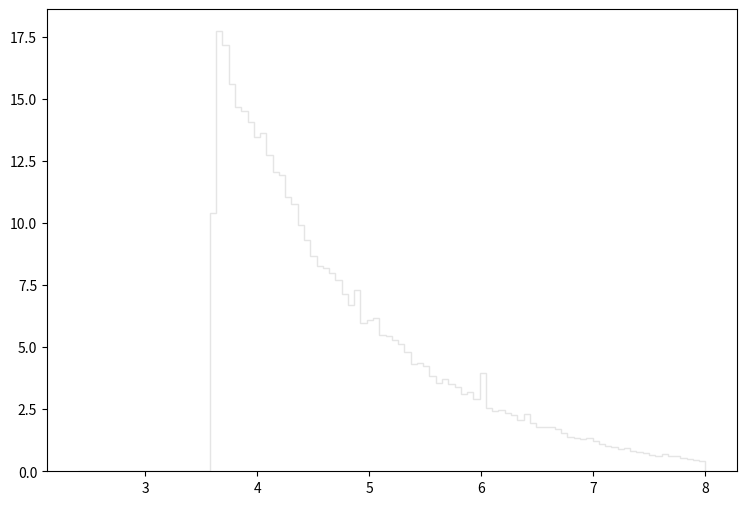

The matplotlib source for this figure: (Note: this script raises an exception after producing the figure.)
def selection_8():

    # Library import
    import numpy
    import matplotlib
    import matplotlib.pyplot   as plt
    import matplotlib.gridspec as gridspec

    # Library version
    matplotlib_version = matplotlib.__version__
    numpy_version      = numpy.__version__

    # Histo binning
    xBinning = numpy.linspace(2.4,8.0,101,endpoint=True)

    # Creating data sequence: middle of each bin
    xData = numpy.array([2.428,2.484,2.54,2.596,2.652,2.708,2.764,2.82,2.876,2.932,2.988,3.044,3.1,3.156,3.212,3.268,3.324,3.38,3.436,3.492,3.548,3.604,3.66,3.716,3.772,3.828,3.884,3.94,3.996,4.052,4.108,4.164,4.22,4.276,4.332,4.388,4.444,4.5,4.556,4.612,4.668,4.724,4.78,4.836,4.892,4.948,5.004,5.06,5.116,5.172,5.228,5.284,5.34,5.396,5.452,5.508,5.564,5.62,5.676,5.732,5.788,5.844,5.9,5.956,6.012,6.068,6.124,6.18,6.236,6.292,6.348,6.404,6.46,6.516,6.572,6.628,6.684,6.74,6.796,6.852,6.908,6.964,7.02,7.076,7.132,7.188,7.244,7.3,7.356,7.412,7.468,7.524,7.58,7.636,7.692,7.748,7.804,7.86,7.916,7.972])

    # Creating weights for histo: y9_sdETA_0
    y9_sdETA_0_weights = numpy.array([0.0,0.0,0.0,0.0,0.0,0.0,0.0,0.0,0.0,0.0,0.0,0.0,0.0,0.0,0.0,0.0,0.0,0.0,0.0,0.0,0.0,9.77257965601,16.7939336611,16.1388782204,14.7755473844,14.0754599821,13.5432284366,13.1788567477,12.5934012475,12.1635216146,11.5002821809,10.689654873,10.243399254,9.8544595861,10.0509754183,8.90872839358,8.86369243203,8.03668513815,7.68050144226,7.80332533739,7.50854958908,6.94356607147,6.82893016935,6.5054984455,6.00192687546,5.77265907121,5.91185895236,5.69487113763,5.28136749068,5.02753570741,4.84329986471,4.49120816533,4.54443211989,4.12274447993,4.22918838905,3.93032064423,3.67648726095,3.50044181127,3.35714873361,3.38171351264,3.31620796857,3.01324582724,3.05009259578,2.85357636357,2.62840175583,2.45645030264,2.33362800751,2.4196035341,2.28040485295,2.2271816984,2.00200709065,2.02657146968,1.89146678503,1.7686440899,1.7686440899,1.76045609689,1.66629217729,1.52299909964,1.38380041849,1.34285965344,1.3019188884,1.3019188884,1.2118489653,1.08493227367,1.0194267296,0.986674357561,0.89251043796,0.908886823977,0.798346518359,0.773781739332,0.720558584775,0.642771051191,0.626394665174,0.700088202253,0.593642293138,0.597736289643,0.532230745573,0.491289980529,0.462631604998,0.405314453936])

    # Creating weights for histo: y9_sdETA_1
    y9_sdETA_1_weights = numpy.array([0.0,0.0,0.0,0.0,0.0,0.0,0.0,0.0,0.0,0.0,0.0,0.0,0.0,0.0,0.0,0.0,0.0,0.0,0.0,0.0,0.0,0.0,0.0,0.0,0.0,0.0,0.0,0.0,0.0,0.0,0.0,0.0,0.0,0.0,0.0,0.0,0.0,0.0,0.0,0.0,0.0,0.0,0.0,0.0,0.0,0.0,0.0,0.0,0.0,0.0,0.0,0.0,0.0,0.0,0.0,0.0,0.0,0.0,0.0,0.0,0.0,0.0,0.0,0.0,0.0,0.0121753363378,0.0,0.0,0.0,0.0,0.012124083239,0.0,0.0,0.0,0.0,0.0,0.0,0.0,0.0,0.0,0.0,0.0,0.0,0.0,0.0,0.0,0.0,0.0,0.0,0.0,0.0,0.0,0.0,0.0,0.0,0.0,0.0,0.0,0.0,0.0])

    # Creating weights for histo: y9_sdETA_2
    y9_sdETA_2_weights = numpy.array([0.0,0.0,0.0,0.0,0.0,0.0,0.0,0.0,0.0,0.0,0.0,0.0,0.0,0.0,0.0,0.0,0.0,0.0,0.0,0.0,0.0,0.0,0.0,0.0,0.0,0.0,0.0,0.0,0.0,0.0,0.0,0.0,0.0,0.0,0.0,0.0201171477175,0.0200587248488,0.0200523367198,0.0100184166588,0.0100609849022,0.0100407296577,0.0100369736362,0.0100184166588,0.0,0.0200856533328,0.0100702902491,0.0100367009218,0.0201104001013,0.0,0.0200884383256,0.0100309739187,0.0301231641338,0.010026284057,0.0200909423399,0.0,0.0,0.0100696704436,0.0,0.0,0.0100584808879,0.0,0.0200730712806,0.0200691458456,0.0100355646117,0.0100369736362,0.030120717968,0.0200670137146,0.0100329201081,0.0300712120348,0.0200818146706,0.0301384154817,0.0,0.0200591463165,0.0,0.0,0.0,0.0301656249442,0.0,0.0,0.0100153630836,0.0,0.0301271639454,0.0,0.0100153630836,0.0100355646117,0.0100407296577,0.0100532497293,0.0100584808879,0.0,0.0,0.0,0.0,0.0,0.0,0.0,0.0,0.0,0.0,0.0,0.0])

    # Creating weights for histo: y9_sdETA_3
    y9_sdETA_3_weights = numpy.array([0.0,0.0,0.0,0.0,0.0,0.0,0.0,0.0,0.0,0.0,0.0,0.0,0.0,0.0,0.0,0.0,0.0,0.0,0.0,0.0,0.0,0.0330022164742,0.0275039081427,0.0550204184001,0.0715304886826,0.0769084065992,0.0494438404549,0.0550100182023,0.0220258070706,0.0824719842972,0.0770172836701,0.0825303229068,0.0825615235003,0.0825312572996,0.0769656076872,0.0715463733598,0.0714786095709,0.115504068839,0.0824571152644,0.0880289399942,0.0879879485895,0.0385030923545,0.0879697482433,0.049491900744,0.0550275279103,0.0494987258738,0.0549652079749,0.0770483623863,0.0825302010295,0.0385245346374,0.0824432212501,0.0605180198431,0.0770323152061,0.0605063602464,0.0549869427634,0.0494744316617,0.0440079495606,0.0330035611873,0.0275322039934,0.0494630158196,0.0330570084539,0.0440075026771,0.066062665931,0.038471546442,0.0440181060038,0.0440188778934,0.0385077846313,0.0275095469999,0.0220166256459,0.0164932146495,0.0109798097808,0.0275078000917,0.0109969254189,0.00550043305941,0.0110251603309,0.0329898540515,0.0109818491946,0.0,0.0110268016121,0.00549598047472,0.00549710580862,0.0164732308318,0.0,0.0,0.0,0.0,0.00551630148624,0.0,0.00550877759313,0.0,0.00550972823621,0.0,0.0,0.0,0.0055142173841,0.0,0.0,0.0,0.0,0.0])

    # Creating weights for histo: y9_sdETA_4
    y9_sdETA_4_weights = numpy.array([0.0,0.0,0.0,0.0,0.0,0.0,0.0,0.0,0.0,0.0,0.0,0.0,0.0,0.0,0.0,0.0,0.0,0.0,0.0,0.0,0.0,0.0296093014719,0.0740006369071,0.0690581355745,0.0888119874986,0.0720588612207,0.0789811769054,0.0838799077184,0.0710551454879,0.0601752453266,0.077949483313,0.0740170308104,0.0740067695897,0.0631542861275,0.0740218808405,0.0572309163113,0.0631653089231,0.0740184337117,0.0513123564424,0.0621738986386,0.0493443264609,0.051313999841,0.0453781241622,0.0414593399262,0.0513091898938,0.065142958799,0.0444205037567,0.041453808487,0.0325669460243,0.042433755064,0.0384886884749,0.0315847507969,0.0286149972024,0.0226927857819,0.0246686199027,0.0355274524953,0.0187439433842,0.0207170117854,0.0236953751854,0.0148018309044,0.0148078914379,0.0187456388906,0.0148004199865,0.0108518461443,0.00789990939587,0.00789927608616,0.00986936232006,0.0108550167011,0.00493783568374,0.00986433191694,0.008879302829,0.00295951281608,0.0049387896566,0.00394801709087,0.00492756243817,0.00296082432835,0.000985635542116,0.000986290496594,0.0,0.00098390877107,0.00098843853885,0.0,0.00295772712318,0.0,0.0,0.0,0.0,0.00098843853885,0.0,0.0,0.0,0.0,0.0,0.0,0.0,0.0,0.0,0.0,0.0,0.0])

    # Creating weights for histo: y9_sdETA_5
    y9_sdETA_5_weights = numpy.array([0.0,0.0,0.0,0.0,0.0,0.0,0.0,0.0,0.0,0.0,0.0,0.0,0.0,0.0,0.0,0.0,0.0,0.0,0.0,0.0,0.0,0.0201671319655,0.0428538185517,0.0403297906764,0.0448718245108,0.0365551920727,0.0365467697107,0.0385565893739,0.0315090888698,0.0347782857311,0.0337771409555,0.036802737498,0.0320161310721,0.0254569835288,0.0282317257181,0.0289833005007,0.0272193457915,0.0249607083461,0.0214284016944,0.0196592495275,0.0156289432094,0.0191617219936,0.0186539315814,0.0146188279179,0.0153784369538,0.00983065305213,0.0120966285554,0.0100824636736,0.0118483629282,0.0100814233818,0.00831780876795,0.00907660557603,0.00831757270175,0.00604913650832,0.00781191088655,0.00503999348949,0.00554363473801,0.00176407834393,0.00353036090605,0.0047911036872,0.00327789970214,0.00100902818662,0.00176440083438,0.00151199444584,0.001512697443,0.00176417917221,0.00252110865659,0.0015116163398,0.000504345446014,0.00125959645965,0.0,0.000755526690956,0.000252130791247,0.0,0.0,0.0,0.0,0.0,0.000252082337658,0.0,0.0,0.000252305640284,0.0,0.000251938697373,0.00025204864821,0.0,0.0,0.0,0.0,0.0,0.0,0.0,0.0,0.0,0.0,0.0,0.0,0.0,0.0,0.0])

    # Creating weights for histo: y9_sdETA_6
    y9_sdETA_6_weights = numpy.array([0.0,0.0,0.0,0.0,0.0,0.0,0.0,0.0,0.0,0.0,0.0,0.0,0.0,0.0,0.0,0.0,0.0,0.0,0.0,0.0,0.0,0.00915122635347,0.0203298959025,0.0157372951425,0.0223471320523,0.0163174972141,0.0154613350138,0.0169053470723,0.0174656648991,0.0131724974739,0.0146018837655,0.0131663592504,0.0128770829759,0.00657674148862,0.00829787034096,0.00859625497926,0.010589944944,0.00687304272992,0.00802061058846,0.00715655367313,0.00486842592771,0.00572404628485,0.00372574165571,0.00688230404941,0.00429771210985,0.00457190974862,0.00371865370718,0.003434385983,0.00229007518177,0.00142972019498,0.00142837658386,0.00257383105408,0.00143290427341,0.000856673752252,0.00114437378301,0.0,0.000573715749006,0.0,0.000574087941282,0.000575049063104,0.0,0.000287772709722,0.00114313714093,0.00028645029247,0.0,0.000287772709722,0.0,0.000284774877387,0.0,0.0,0.000285168763384,0.0,0.0,0.0,0.0,0.000286315231561,0.0,0.0,0.0,0.0,0.0,0.0,0.0,0.0,0.0,0.0,0.0,0.0,0.0,0.0,0.0,0.0,0.0,0.0,0.0,0.0,0.0,0.0,0.0,0.0])

    # Creating weights for histo: y9_sdETA_7
    y9_sdETA_7_weights = numpy.array([0.0,0.0,0.0,0.0,0.0,0.0,0.0,0.0,0.0,0.0,0.0,0.0,0.0,0.0,0.0,0.0,0.0,0.0,0.0,0.0,0.0,0.00140389688565,0.00259179741679,0.00200890729009,0.00215963497413,0.00209495680919,0.00164173733398,0.00151016608455,0.00162028718988,0.00127460593465,0.000993968714699,0.000991965857471,0.0010153819784,0.000907562964458,0.000689484124594,0.000647966013243,0.000604451750192,0.000540240038499,0.000453415611888,0.00038733477633,0.000345491404989,0.000345496937049,0.000453389208874,8.64175687333e-05,0.000151208596088,0.00010804980981,8.65558283272e-05,8.47878321979e-05,0.000172854876863,4.31711495939e-05,8.63901179803e-05,2.16093752284e-05,6.47789154957e-05,6.48255608209e-05,2.16086166656e-05,0.0,2.16292026349e-05,0.0,8.63666486343e-05,0.0,2.16142032082e-05,0.0,2.15594567675e-05,0.0,4.31896317039e-05,2.15977872388e-05,0.0,2.16179960221e-05,0.0,0.0,0.0,2.15983655905e-05,0.0,0.0,0.0,0.0,0.0,0.0,0.0,0.0,0.0,0.0,0.0,0.0,0.0,0.0,0.0,0.0,0.0,0.0,0.0,0.0,0.0,0.0,0.0,0.0,0.0,0.0,0.0,0.0])

    # Creating weights for histo: y9_sdETA_8
    y9_sdETA_8_weights = numpy.array([0.0,0.0,0.0,0.0,0.0,0.0,0.0,0.0,0.0,0.0,0.0,0.0,0.0,0.0,0.0,0.0,0.0,0.0,0.0,0.0,0.0,0.000311623078096,0.000595840713515,0.000197899555997,0.00022722862267,0.000226966843503,0.000311130107686,0.000142046439134,0.000198629508568,5.67977491387e-05,0.000170206349267,8.38794498328e-05,5.66030703722e-05,8.51951462817e-05,5.68173937126e-05,5.6826674029e-05,5.68373649536e-05,2.8397397143e-05,5.54501877952e-05,8.52544066704e-05,0.0,0.0,5.67472642172e-05,0.0,2.84292620376e-05,0.0,0.0,2.83684871011e-05,0.0,2.82164086993e-05,0.0,0.0,0.0,0.0,0.0,0.0,0.0,0.0,0.0,0.0,0.0,0.0,0.0,0.0,0.0,0.0,0.0,0.0,0.0,0.0,0.0,0.0,0.0,0.0,0.0,0.0,0.0,0.0,0.0,0.0,0.0,0.0,0.0,0.0,0.0,0.0,0.0,0.0,0.0,0.0,0.0,0.0,0.0,0.0,0.0,0.0,0.0,0.0,0.0,0.0])

    # Creating weights for histo: y9_sdETA_9
    y9_sdETA_9_weights = numpy.array([0.0,0.0,0.0,0.0,0.0,0.0,0.0,0.0,0.0,0.0,0.0,0.0,0.0,0.0,0.0,0.0,0.0,0.0,0.0,0.0,0.0,0.0,0.0,0.0,0.0,0.0,0.0,0.0,0.0,0.0,0.0,0.0,0.0,0.0,0.0,0.0,0.0,0.0,0.0,0.0,0.0,0.0,0.0,0.0,0.0,0.0,0.0,0.0,0.0,0.0,0.0,0.0,0.0,0.0,0.0,0.0,0.0,0.0,0.0,0.0,0.0,0.0,0.0,0.0,0.0,0.0,0.0,0.0,0.0,0.0,0.0,0.0,0.0,0.0,0.0,0.0,0.0,0.0,0.0,0.0,0.0,0.0,0.0,0.0,0.0,0.0,0.0,0.0,0.0,0.0,0.0,0.0,0.0,0.0,0.0,0.0,0.0,0.0,0.0,0.0])

    # Creating weights for histo: y9_sdETA_10
    y9_sdETA_10_weights = numpy.array([0.0,0.0,0.0,0.0,0.0,0.0,0.0,0.0,0.0,0.0,0.0,0.0,0.0,0.0,0.0,0.0,0.0,0.0,0.0,0.0,0.0,0.0,0.0,0.0,0.0,0.0,0.0,0.0,0.0,0.0,0.0,0.0,0.0,0.0,0.0,0.0,0.0,0.0,0.0,0.0,0.0,0.0,0.0,0.0,1.0529581672,0.0,0.0,0.0,0.0,0.0,0.0,0.0,0.0,0.0,0.0,0.0,0.0,0.0,0.0,0.0,0.0,0.0,0.0,0.0,1.0521138287,0.0,0.0,0.0,0.0,0.0,0.0,0.0,0.0,0.0,0.0,0.0,0.0,0.0,0.0,0.0,0.0,0.0,0.0,0.0,0.0,0.0,0.0,0.0,0.0,0.0,0.0,0.0,0.0,0.0,0.0,0.0,0.0,0.0,0.0,0.0])

    # Creating weights for histo: y9_sdETA_11
    y9_sdETA_11_weights = numpy.array([0.0,0.0,0.0,0.0,0.0,0.0,0.0,0.0,0.0,0.0,0.0,0.0,0.0,0.0,0.0,0.0,0.0,0.0,0.0,0.0,0.0,0.0,0.230597157197,0.230360177931,0.230752248541,0.0,0.230360177931,0.230673165789,0.230428270563,0.691270862689,0.691406894245,0.690634127415,1.15196093808,0.690050421391,0.229952467535,0.46069776079,0.0,0.229982517444,0.230020175897,0.0,0.230186257361,0.459905011924,0.0,0.0,0.0,0.0,0.0,0.230673165789,0.0,0.230645229365,0.230364750743,0.460542515738,0.0,0.0,0.0,0.230465314184,0.0,0.0,0.229952467535,0.0,0.0,0.0,0.0,0.0,0.230838555567,0.0,0.0,0.0,0.0,0.0,0.0,0.230619675415,0.0,0.0,0.0,0.0,0.0,0.0,0.0,0.0,0.0,0.0,0.0,0.0,0.0,0.0,0.0,0.0,0.0,0.0,0.0,0.0,0.0,0.0,0.0,0.0,0.0,0.0,0.0,0.0])

    # Creating weights for histo: y9_sdETA_12
    y9_sdETA_12_weights = numpy.array([0.0,0.0,0.0,0.0,0.0,0.0,0.0,0.0,0.0,0.0,0.0,0.0,0.0,0.0,0.0,0.0,0.0,0.0,0.0,0.0,0.0,0.360014592208,0.359811868228,0.471038591634,0.166185232799,0.24926001949,0.41523641197,0.332284298291,0.387679414358,0.415254491718,0.166084832498,0.332301147077,0.249093339603,0.249225244827,0.221683057221,0.304753497079,0.193884444938,0.110851626342,0.11081792877,0.138595883979,0.0553199120103,0.138550723077,0.110744148012,0.0554613956532,0.055246862136,0.055310487461,0.0277261663494,0.0830030831809,0.0554117725158,0.0554148883872,0.0554893615608,0.0553793443725,0.0829041831141,0.0553739204482,0.0276831134693,0.0,0.0554152730627,0.0,0.0553883842464,0.0552968314813,0.0,0.0,0.0277179112135,0.0,0.0,0.0,0.0,0.0,0.0,0.0,0.0,0.0,0.0,0.0,0.0,0.0,0.0,0.0,0.0,0.0,0.0,0.0,0.0,0.0,0.0,0.0,0.0,0.0,0.0,0.0,0.0,0.0,0.0,0.0,0.0,0.0,0.0,0.0,0.0,0.0])

    # Creating weights for histo: y9_sdETA_13
    y9_sdETA_13_weights = numpy.array([0.0,0.0,0.0,0.0,0.0,0.0,0.0,0.0,0.0,0.0,0.0,0.0,0.0,0.0,0.0,0.0,0.0,0.0,0.0,0.0,0.0,0.120976979278,0.100886136205,0.0806370779249,0.131164048031,0.0706847527166,0.0706249137468,0.090728197985,0.0605411066643,0.14114865958,0.120910828693,0.0907840921951,0.0705687160937,0.0604932840393,0.0705420737937,0.0403480032828,0.040296939886,0.0403336018755,0.0403599468013,0.0201252656529,0.0100975166396,0.0302539823071,0.0201326453879,0.0201648285579,0.0302323407486,0.0101000473547,0.0201328456603,0.0100733686416,0.0,0.0100796984637,0.0100795224667,0.0,0.0403436337028,0.0100733686416,0.0,0.0,0.0101000473547,0.0100829695798,0.0,0.0100795224667,0.0100450209917,0.0,0.0,0.0,0.0,0.0,0.0100126436181,0.0100921881797,0.0,0.0,0.0,0.0,0.0,0.0,0.0,0.0,0.0,0.0,0.0,0.0,0.0,0.0,0.0,0.0,0.0,0.0,0.0,0.0,0.0,0.0,0.0,0.0,0.0,0.0,0.0,0.0,0.0,0.0,0.0,0.0])

    # Creating weights for histo: y9_sdETA_14
    y9_sdETA_14_weights = numpy.array([0.0,0.0,0.0,0.0,0.0,0.0,0.0,0.0,0.0,0.0,0.0,0.0,0.0,0.0,0.0,0.0,0.0,0.0,0.0,0.0,0.0,0.0311313336855,0.0593782688248,0.0537670784589,0.050937244374,0.0537533815556,0.0480915972913,0.0452789612844,0.0424463570394,0.0282997644031,0.0367983466273,0.0367745732662,0.0311056519918,0.0254442370822,0.00848934450933,0.0197930948501,0.0226399154035,0.00848375032467,0.0141540874587,0.0226202357236,0.011323614698,0.0141496513549,0.0,0.00283441331359,0.00565998366018,0.0113144462371,0.00848643199365,0.00283012110423,0.00566720531396,0.00282586005918,0.00566538932004,0.0,0.0,0.00283441331359,0.0,0.0,0.0,0.00283102910119,0.0,0.0,0.0,0.00282142741808,0.0,0.0,0.00282586005918,0.0,0.0,0.0,0.0,0.0,0.0,0.0,0.0,0.0,0.0,0.0,0.0,0.0,0.0,0.0,0.0,0.0,0.0,0.0,0.0,0.0,0.0,0.0,0.0,0.0,0.0,0.0,0.0,0.0,0.0,0.0,0.0,0.0,0.0,0.0])

    # Creating weights for histo: y9_sdETA_15
    y9_sdETA_15_weights = numpy.array([0.0,0.0,0.0,0.0,0.0,0.0,0.0,0.0,0.0,0.0,0.0,0.0,0.0,0.0,0.0,0.0,0.0,0.0,0.0,0.0,0.0,0.00304479137218,0.00610266039974,0.00456237615939,0.00761276616271,0.00303360356507,0.00152495980478,0.00306990779824,0.00608260720691,0.00456272127239,0.0015244965024,0.00153565712596,0.00152495980478,0.00306963123508,0.0,0.0,0.0,0.0,0.00152094963898,0.00151265392609,0.0,0.0,0.00151881868438,0.0,0.0,0.0,0.0,0.00153821474423,0.0,0.0,0.0,0.0,0.0,0.00152260665414,0.0,0.0,0.0,0.0,0.0,0.0,0.0,0.0,0.0,0.0,0.0,0.0,0.0,0.0,0.0,0.0,0.0,0.0,0.0,0.0,0.0,0.0,0.0,0.0,0.0,0.0,0.0,0.0,0.0,0.0,0.0,0.0,0.0,0.0,0.0,0.0,0.0,0.0,0.0,0.0,0.0,0.0,0.0,0.0,0.0,0.0])

    # Creating weights for histo: y9_sdETA_16
    y9_sdETA_16_weights = numpy.array([0.0,0.0,0.0,0.0,0.0,0.0,0.0,0.0,0.0,0.0,0.0,0.0,0.0,0.0,0.0,0.0,0.0,0.0,0.0,0.0,0.0,0.000360556647444,0.000902637331643,0.000361270331388,0.000361288849134,0.00054152973313,0.000361627365852,0.000360629717469,0.000180547139028,0.0,0.000541688346672,0.0,0.0,0.000361042805651,0.000181168426734,0.0,0.0,0.0,0.000360556647444,0.0,0.000181168426734,0.0,0.0,0.0,0.0,0.000180755030564,0.0,0.0,0.0,0.0,0.0,0.0,0.0,0.0,0.0,0.0,0.0,0.0,0.0,0.0,0.0,0.0,0.0,0.0,0.0,0.0,0.0,0.0,0.0,0.0,0.0,0.0,0.0,0.0,0.0,0.0,0.0,0.0,0.0,0.0,0.0,0.0,0.0,0.0,0.0,0.0,0.0,0.0,0.0,0.0,0.0,0.0,0.0,0.0,0.0,0.0,0.0,0.0,0.0,0.0])

    # Creating a new Canvas
    fig   = plt.figure(figsize=(12,6),dpi=80)
    frame = gridspec.GridSpec(1,1,right=0.7)
    pad   = fig.add_subplot(frame[0])

    # Creating a new Stack
    pad.hist(x=xData, bins=xBinning, weights=y9_sdETA_0_weights+y9_sdETA_1_weights+y9_sdETA_2_weights+y9_sdETA_3_weights+y9_sdETA_4_weights+y9_sdETA_5_weights+y9_sdETA_6_weights+y9_sdETA_7_weights+y9_sdETA_8_weights+y9_sdETA_9_weights+y9_sdETA_10_weights+y9_sdETA_11_weights+y9_sdETA_12_weights+y9_sdETA_13_weights+y9_sdETA_14_weights+y9_sdETA_15_weights+y9_sdETA_16_weights,\
             label="$bg\_dip\_1600\_inf$", histtype="step", rwidth=1.0,\
             color=None, edgecolor="#e5e5e5", linewidth=1, linestyle="solid",\
             bottom=None, cumulative=False, normed=False, align="mid", orientation="vertical")

    pad.hist(x=xData, bins=xBinning, weights=y9_sdETA_0_weights+y9_sdETA_1_weights+y9_sdETA_2_weights+y9_sdETA_3_weights+y9_sdETA_4_weights+y9_sdETA_5_weights+y9_sdETA_6_weights+y9_sdETA_7_weights+y9_sdETA_8_weights+y9_sdETA_9_weights+y9_sdETA_10_weights+y9_sdETA_11_weights+y9_sdETA_12_weights+y9_sdETA_13_weights+y9_sdETA_14_weights+y9_sdETA_15_weights,\
             label="$bg\_dip\_1200\_1600$", histtype="step", rwidth=1.0,\
             color=None, edgecolor="#f2f2f2", linewidth=1, linestyle="solid",\
             bottom=None, cumulative=False, normed=False, align="mid", orientation="vertical")

    pad.hist(x=xData, bins=xBinning, weights=y9_sdETA_0_weights+y9_sdETA_1_weights+y9_sdETA_2_weights+y9_sdETA_3_weights+y9_sdETA_4_weights+y9_sdETA_5_weights+y9_sdETA_6_weights+y9_sdETA_7_weights+y9_sdETA_8_weights+y9_sdETA_9_weights+y9_sdETA_10_weights+y9_sdETA_11_weights+y9_sdETA_12_weights+y9_sdETA_13_weights+y9_sdETA_14_weights,\
             label="$bg\_dip\_800\_1200$", histtype="step", rwidth=1.0,\
             color=None, edgecolor="#ccc6aa", linewidth=1, linestyle="solid",\
             bottom=None, cumulative=False, normed=False, align="mid", orientation="vertical")

    pad.hist(x=xData, bins=xBinning, weights=y9_sdETA_0_weights+y9_sdETA_1_weights+y9_sdETA_2_weights+y9_sdETA_3_weights+y9_sdETA_4_weights+y9_sdETA_5_weights+y9_sdETA_6_weights+y9_sdETA_7_weights+y9_sdETA_8_weights+y9_sdETA_9_weights+y9_sdETA_10_weights+y9_sdETA_11_weights+y9_sdETA_12_weights+y9_sdETA_13_weights,\
             label="$bg\_dip\_600\_800$", histtype="step", rwidth=1.0,\
             color=None, edgecolor="#ccc6aa", linewidth=1, linestyle="solid",\
             bottom=None, cumulative=False, normed=False, align="mid", orientation="vertical")

    pad.hist(x=xData, bins=xBinning, weights=y9_sdETA_0_weights+y9_sdETA_1_weights+y9_sdETA_2_weights+y9_sdETA_3_weights+y9_sdETA_4_weights+y9_sdETA_5_weights+y9_sdETA_6_weights+y9_sdETA_7_weights+y9_sdETA_8_weights+y9_sdETA_9_weights+y9_sdETA_10_weights+y9_sdETA_11_weights+y9_sdETA_12_weights,\
             label="$bg\_dip\_400\_600$", histtype="step", rwidth=1.0,\
             color=None, edgecolor="#c1bfa8", linewidth=1, linestyle="solid",\
             bottom=None, cumulative=False, normed=False, align="mid", orientation="vertical")

    pad.hist(x=xData, bins=xBinning, weights=y9_sdETA_0_weights+y9_sdETA_1_weights+y9_sdETA_2_weights+y9_sdETA_3_weights+y9_sdETA_4_weights+y9_sdETA_5_weights+y9_sdETA_6_weights+y9_sdETA_7_weights+y9_sdETA_8_weights+y9_sdETA_9_weights+y9_sdETA_10_weights+y9_sdETA_11_weights,\
             label="$bg\_dip\_200\_400$", histtype="step", rwidth=1.0,\
             color=None, edgecolor="#bab5a3", linewidth=1, linestyle="solid",\
             bottom=None, cumulative=False, normed=False, align="mid", orientation="vertical")

    pad.hist(x=xData, bins=xBinning, weights=y9_sdETA_0_weights+y9_sdETA_1_weights+y9_sdETA_2_weights+y9_sdETA_3_weights+y9_sdETA_4_weights+y9_sdETA_5_weights+y9_sdETA_6_weights+y9_sdETA_7_weights+y9_sdETA_8_weights+y9_sdETA_9_weights+y9_sdETA_10_weights,\
             label="$bg\_dip\_100\_200$", histtype="step", rwidth=1.0,\
             color=None, edgecolor="#b2a596", linewidth=1, linestyle="solid",\
             bottom=None, cumulative=False, normed=False, align="mid", orientation="vertical")

    pad.hist(x=xData, bins=xBinning, weights=y9_sdETA_0_weights+y9_sdETA_1_weights+y9_sdETA_2_weights+y9_sdETA_3_weights+y9_sdETA_4_weights+y9_sdETA_5_weights+y9_sdETA_6_weights+y9_sdETA_7_weights+y9_sdETA_8_weights+y9_sdETA_9_weights,\
             label="$bg\_dip\_0\_100$", histtype="step", rwidth=1.0,\
             color=None, edgecolor="#b7a39b", linewidth=1, linestyle="solid",\
             bottom=None, cumulative=False, normed=False, align="mid", orientation="vertical")

    pad.hist(x=xData, bins=xBinning, weights=y9_sdETA_0_weights+y9_sdETA_1_weights+y9_sdETA_2_weights+y9_sdETA_3_weights+y9_sdETA_4_weights+y9_sdETA_5_weights+y9_sdETA_6_weights+y9_sdETA_7_weights+y9_sdETA_8_weights,\
             label="$bg\_vbf\_1600\_inf$", histtype="step", rwidth=1.0,\
             color=None, edgecolor="#ad998c", linewidth=1, linestyle="solid",\
             bottom=None, cumulative=False, normed=False, align="mid", orientation="vertical")

    pad.hist(x=xData, bins=xBinning, weights=y9_sdETA_0_weights+y9_sdETA_1_weights+y9_sdETA_2_weights+y9_sdETA_3_weights+y9_sdETA_4_weights+y9_sdETA_5_weights+y9_sdETA_6_weights+y9_sdETA_7_weights,\
             label="$bg\_vbf\_1200\_1600$", histtype="step", rwidth=1.0,\
             color=None, edgecolor="#9b8e82", linewidth=1, linestyle="solid",\
             bottom=None, cumulative=False, normed=False, align="mid", orientation="vertical")

    pad.hist(x=xData, bins=xBinning, weights=y9_sdETA_0_weights+y9_sdETA_1_weights+y9_sdETA_2_weights+y9_sdETA_3_weights+y9_sdETA_4_weights+y9_sdETA_5_weights+y9_sdETA_6_weights,\
             label="$bg\_vbf\_800\_1200$", histtype="step", rwidth=1.0,\
             color=None, edgecolor="#876656", linewidth=1, linestyle="solid",\
             bottom=None, cumulative=False, normed=False, align="mid", orientation="vertical")

    pad.hist(x=xData, bins=xBinning, weights=y9_sdETA_0_weights+y9_sdETA_1_weights+y9_sdETA_2_weights+y9_sdETA_3_weights+y9_sdETA_4_weights+y9_sdETA_5_weights,\
             label="$bg\_vbf\_600\_800$", histtype="step", rwidth=1.0,\
             color=None, edgecolor="#afcec6", linewidth=1, linestyle="solid",\
             bottom=None, cumulative=False, normed=False, align="mid", orientation="vertical")

    pad.hist(x=xData, bins=xBinning, weights=y9_sdETA_0_weights+y9_sdETA_1_weights+y9_sdETA_2_weights+y9_sdETA_3_weights+y9_sdETA_4_weights,\
             label="$bg\_vbf\_400\_600$", histtype="step", rwidth=1.0,\
             color=None, edgecolor="#84c1a3", linewidth=1, linestyle="solid",\
             bottom=None, cumulative=False, normed=False, align="mid", orientation="vertical")

    pad.hist(x=xData, bins=xBinning, weights=y9_sdETA_0_weights+y9_sdETA_1_weights+y9_sdETA_2_weights+y9_sdETA_3_weights,\
             label="$bg\_vbf\_200\_400$", histtype="step", rwidth=1.0,\
             color=None, edgecolor="#89a8a0", linewidth=1, linestyle="solid",\
             bottom=None, cumulative=False, normed=False, align="mid", orientation="vertical")

    pad.hist(x=xData, bins=xBinning, weights=y9_sdETA_0_weights+y9_sdETA_1_weights+y9_sdETA_2_weights,\
             label="$bg\_vbf\_100\_200$", histtype="step", rwidth=1.0,\
             color=None, edgecolor="#829e8c", linewidth=1, linestyle="solid",\
             bottom=None, cumulative=False, normed=False, align="mid", orientation="vertical")

    pad.hist(x=xData, bins=xBinning, weights=y9_sdETA_0_weights+y9_sdETA_1_weights,\
             label="$bg\_vbf\_0\_100$", histtype="step", rwidth=1.0,\
             color=None, edgecolor="#adbcc6", linewidth=1, linestyle="solid",\
             bottom=None, cumulative=False, normed=False, align="mid", orientation="vertical")

    pad.hist(x=xData, bins=xBinning, weights=y9_sdETA_0_weights,\
             label="$signal$", histtype="step", rwidth=1.0,\
             color=None, edgecolor="#7a8e99", linewidth=1, linestyle="solid",\
             bottom=None, cumulative=False, normed=False, align="mid", orientation="vertical")


    # Axis
    plt.rc('text',usetex=False)
    plt.xlabel(r"\Delta\eta ( j_{1} , j_{2} ) ",\
               fontsize=16,color="black")
    plt.ylabel(r"$\mathrm{Events}$ $(\mathcal{L}_{\mathrm{int}} = 40.0\ \mathrm{fb}^{-1})$ ",\
               fontsize=16,color="black")

    # Boundary of y-axis
    ymax=(y9_sdETA_0_weights+y9_sdETA_1_weights+y9_sdETA_2_weights+y9_sdETA_3_weights+y9_sdETA_4_weights+y9_sdETA_5_weights+y9_sdETA_6_weights+y9_sdETA_7_weights+y9_sdETA_8_weights+y9_sdETA_9_weights+y9_sdETA_10_weights+y9_sdETA_11_weights+y9_sdETA_12_weights+y9_sdETA_13_weights+y9_sdETA_14_weights+y9_sdETA_15_weights+y9_sdETA_16_weights).max()*1.1
    ymin=0 # linear scale
    #ymin=min([x for x in (y9_sdETA_0_weights+y9_sdETA_1_weights+y9_sdETA_2_weights+y9_sdETA_3_weights+y9_sdETA_4_weights+y9_sdETA_5_weights+y9_sdETA_6_weights+y9_sdETA_7_weights+y9_sdETA_8_weights+y9_sdETA_9_weights+y9_sdETA_10_weights+y9_sdETA_11_weights+y9_sdETA_12_weights+y9_sdETA_13_weights+y9_sdETA_14_weights+y9_sdETA_15_weights+y9_sdETA_16_weights) if x])/100. # log scale
    plt.gca().set_ylim(ymin,ymax)

    # Log/Linear scale for X-axis
    plt.gca().set_xscale("linear")
    #plt.gca().set_xscale("log",nonposx="clip")

    # Log/Linear scale for Y-axis
    plt.gca().set_yscale("linear")
    #plt.gca().set_yscale("log",nonposy="clip")

    # Legend
    plt.legend(bbox_to_anchor=(1.05,1), loc=2, borderaxespad=0.)

    # Saving the image
    plt.savefig('../../HTML/MadAnalysis5job_0/selection_8.png')
    plt.savefig('../../PDF/MadAnalysis5job_0/selection_8.png')
    plt.savefig('../../DVI/MadAnalysis5job_0/selection_8.eps')

# Running!
if __name__ == '__main__':
    selection_8()
